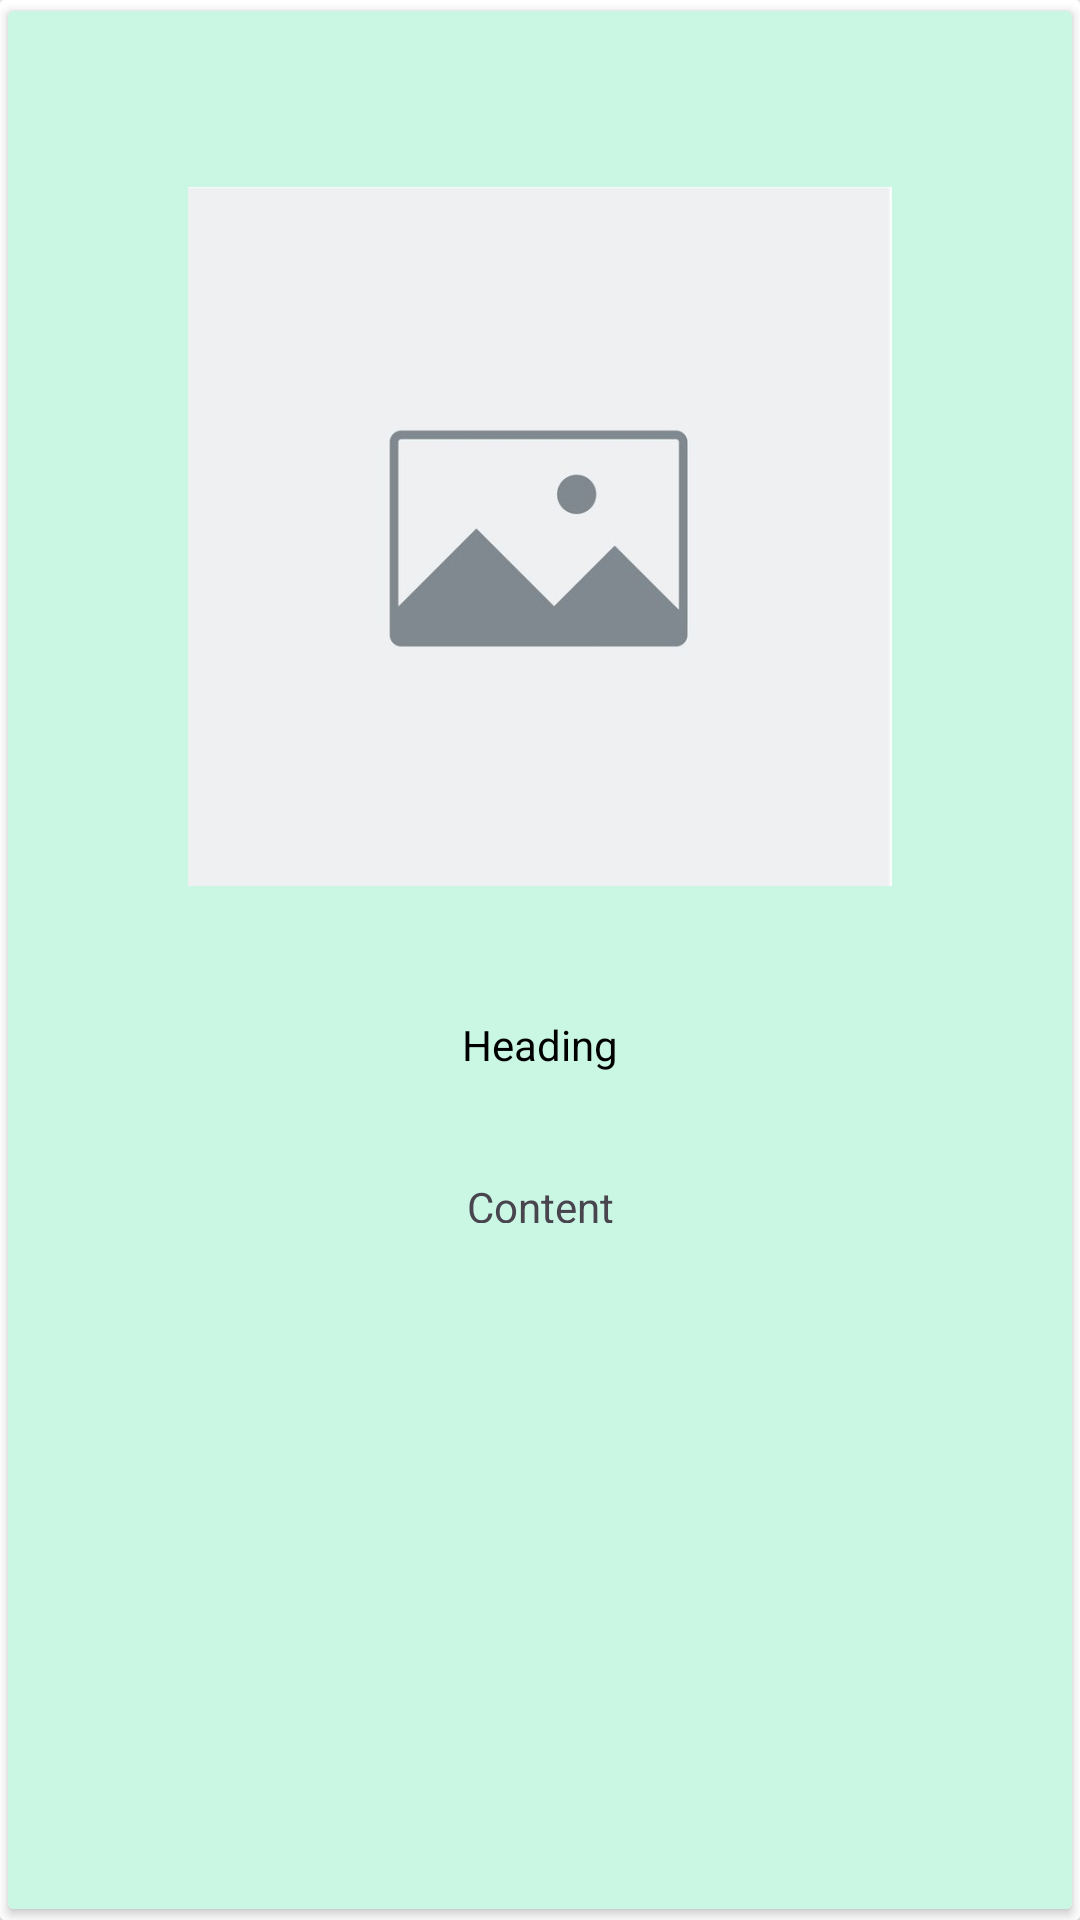

Android layout source for this screen:
<!-- AndroidManifest.xml: application theme Theme.EnoticeBoard -->
<!-- res/layout/recycler.xml -->
<?xml version="1.0" encoding="utf-8"?>
<androidx.cardview.widget.CardView xmlns:android="http://schemas.android.com/apk/res/android"
    xmlns:app="http://schemas.android.com/apk/res-auto"
    xmlns:tools="http://schemas.android.com/tools"
    android:elevation="10dp"
    android:layout_width="match_parent"
    android:layout_height="wrap_content"
    android:layout_marginStart="10dp"
    android:layout_marginEnd="10dp"
    android:layout_marginBottom="5dp"
    app:cardCornerRadius=".01in">
<androidx.cardview.widget.CardView
    android:layout_width="match_parent"
    android:layout_height="match_parent"
    app:cardUseCompatPadding="true">
    <LinearLayout
        android:layout_width="match_parent"
        android:layout_height="match_parent"
        android:orientation="vertical"
        android:background="#CAF7E3"
        android:padding="20dp"
        >

        <ImageView
            android:layout_marginTop="10dp"
            android:id="@+id/imageView"
            android:layout_width="match_parent"
            android:layout_height="290dp"
            android:layout_gravity="center"
            android:adjustViewBounds="true"
            android:scaleType="centerCrop"
            android:padding="40dp"
            android:src="@drawable/imagepreview1" />
        <TextView
            android:id="@+id/heading"
            android:layout_marginTop="15dp"
            android:layout_width="match_parent"
            android:layout_height="wrap_content"
            android:gravity="center"
            android:text="Heading"
            android:textColor="@color/black"

            />
        <TextView
            android:id="@+id/description"
            android:layout_marginTop="15dp"
            android:layout_width="match_parent"
            android:layout_height="55dp"
            android:gravity="center"
            android:text="Content"
            android:padding="20dp"
            />
    </LinearLayout>
</androidx.cardview.widget.CardView>


</androidx.cardview.widget.CardView>
<!-- resources referenced by this layout -->
<resources>
  <color name="black">#FF000000</color>
  <!-- drawable imagepreview1: jpg bitmap (drawable-v24, 53403 bytes) -->
  <style name="Theme.EnoticeBoard" parent="Theme.Material3.DayNight.NoActionBar">
          
          <item name="colorPrimary">@color/teal_700</item>
          <item name="colorPrimaryVariant">@color/teal_700</item>
          <item name="colorOnPrimary">@color/white</item>
          
          <item name="colorSecondary">@color/teal_200</item>
          <item name="colorSecondaryVariant">@color/teal_700</item>
          <item name="colorOnSecondary">@color/black</item>
          
          <item name="android:statusBarColor" tools:targetApi="l">?attr/colorPrimaryVariant</item>
          
      </style>
  <color name="teal_700">#FF018786</color>
  <color name="white">#FFFFFFFF</color>
  <color name="teal_200">#FF03DAC5</color>
</resources>
